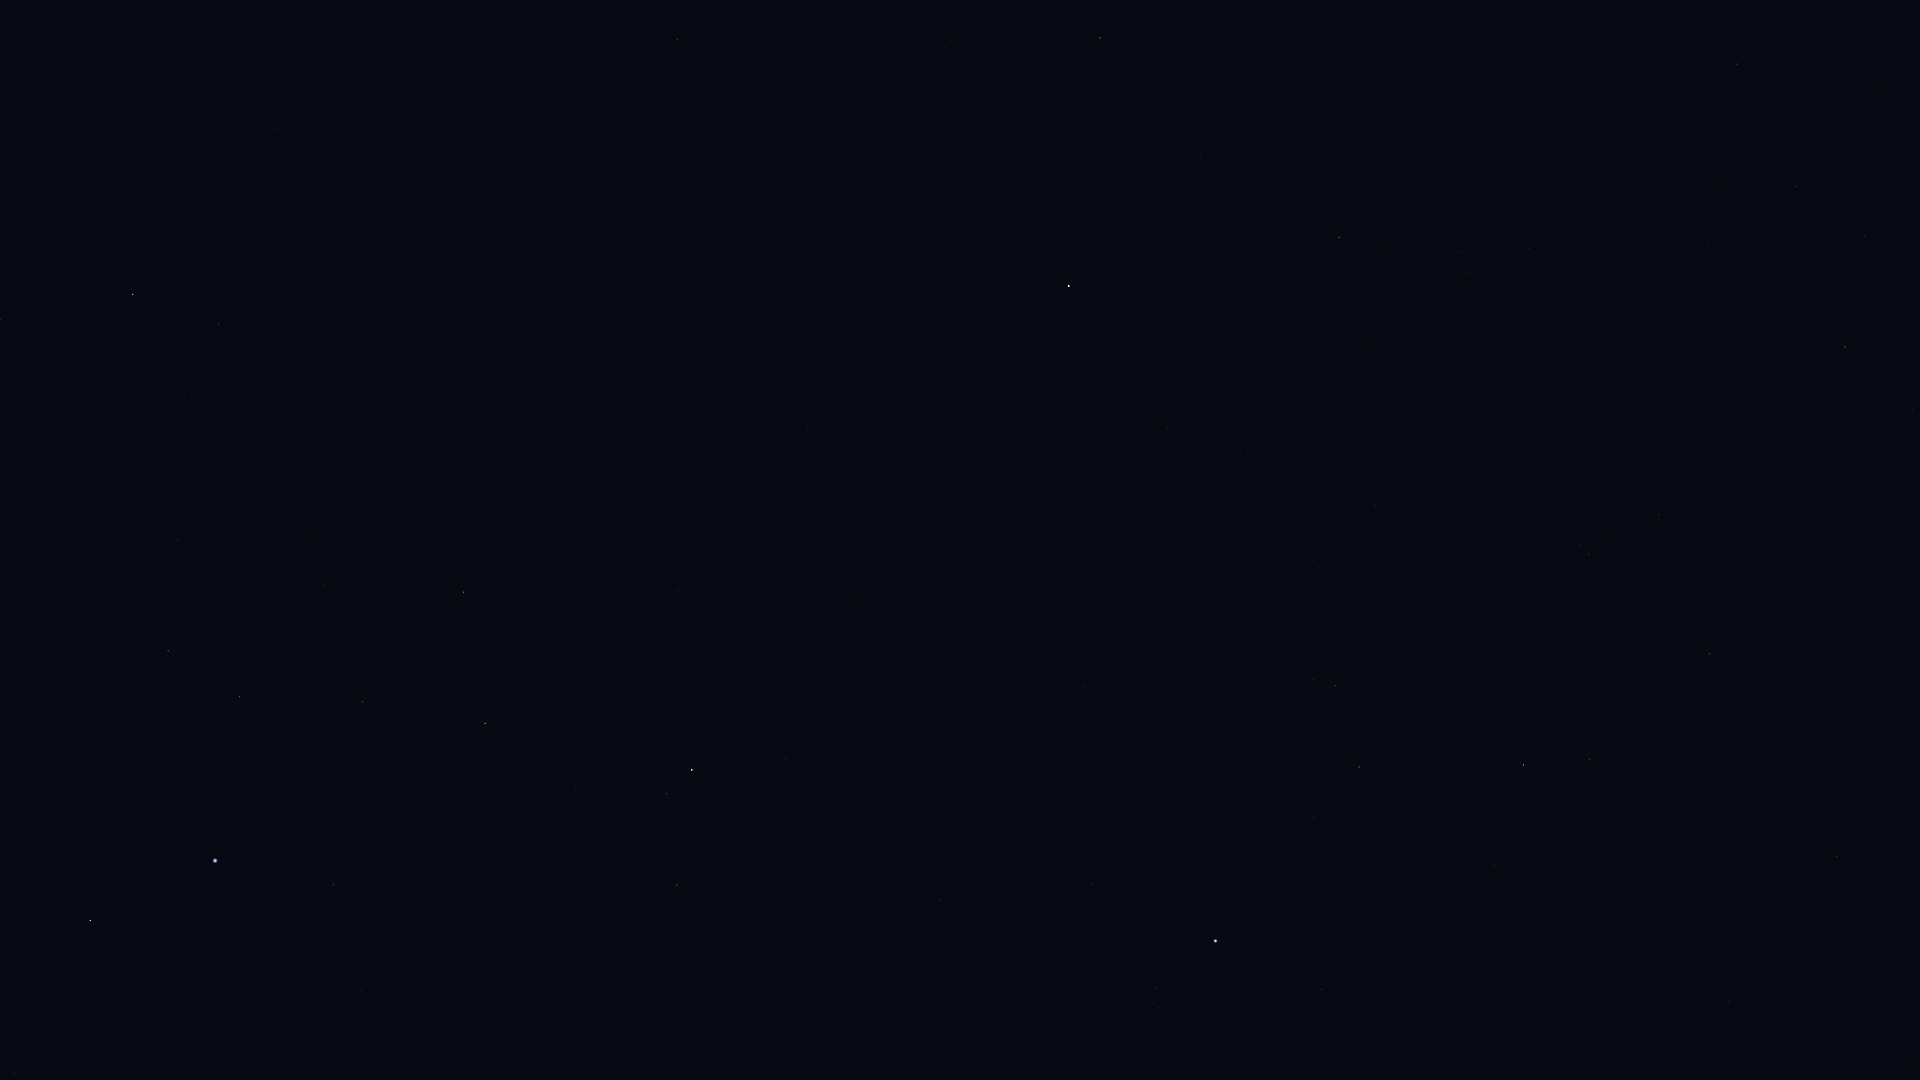

The table this chart was drawn from, first rows:
Star_ID, Name, X, Y
765, HIP 765, 677, 885
2072, HIP 2072, 667, 794
2081, Ankaa, 692, 770
2247, Felixvarela, 1163, 321
3419, Diphda, 1069, 286
3479, Cocibolca, 913, 431
4577, HIP 4577, 808, 427
5054, Nenque, 612, 591
5348, Wurren, 333, 885
7083, HIP 7083, 363, 702
7588, Achernar, 215, 861
8837, HIP 8837, 325, 586
9007, HIP 9007, 240, 697
9236, HIP 9236, 90, 921
10602, HIP 10602, 168, 651
11407, HIP 11407, 178, 540
12413, HIP 12413, 185, 398
12484, HIP 12484, 43, 680
12486, HIP 12486, 219, 325
13147, HIP 13147, 274, 128
13847, Acamar, 133, 294
15510, HIP 15510, 0, 320
15578, Intan, 97, 79
109139, HIP 109139, 1729, 1002
110003, Ancha, 1837, 857
110813, Lionrock, 1584, 932
111123, HIP 111123, 1721, 820
111710, Situla, 1840, 685
111954, HIP 111954, 1322, 990
112716, HIP 112716, 1590, 759
113136, Skat, 1524, 765
113246, HIP 113246, 1157, 988
113368, Fomalhaut, 1216, 941
113889, Fumalsamakah, 1913, 410
114322, Ebla, 1760, 482
114341, HIP 114341, 1359, 767
114855, HIP 114855, 1589, 554
114971, HIP 114971, 1845, 347
115102, HIP 115102, 1091, 884
115227, HIP 115227, 1877, 294
115438, HIP 115438, 1335, 686
115738, HIP 115738, 1761, 330
115830, HIP 115830, 1865, 236
116231, HIP 116231, 940, 900
116771, HIP 116771, 1797, 186
116928, HIP 116928, 1708, 242
117245, HIP 117245, 1724, 190
118268, HIP 118268, 1737, 64
118319, Axólotl, 1157, 550
